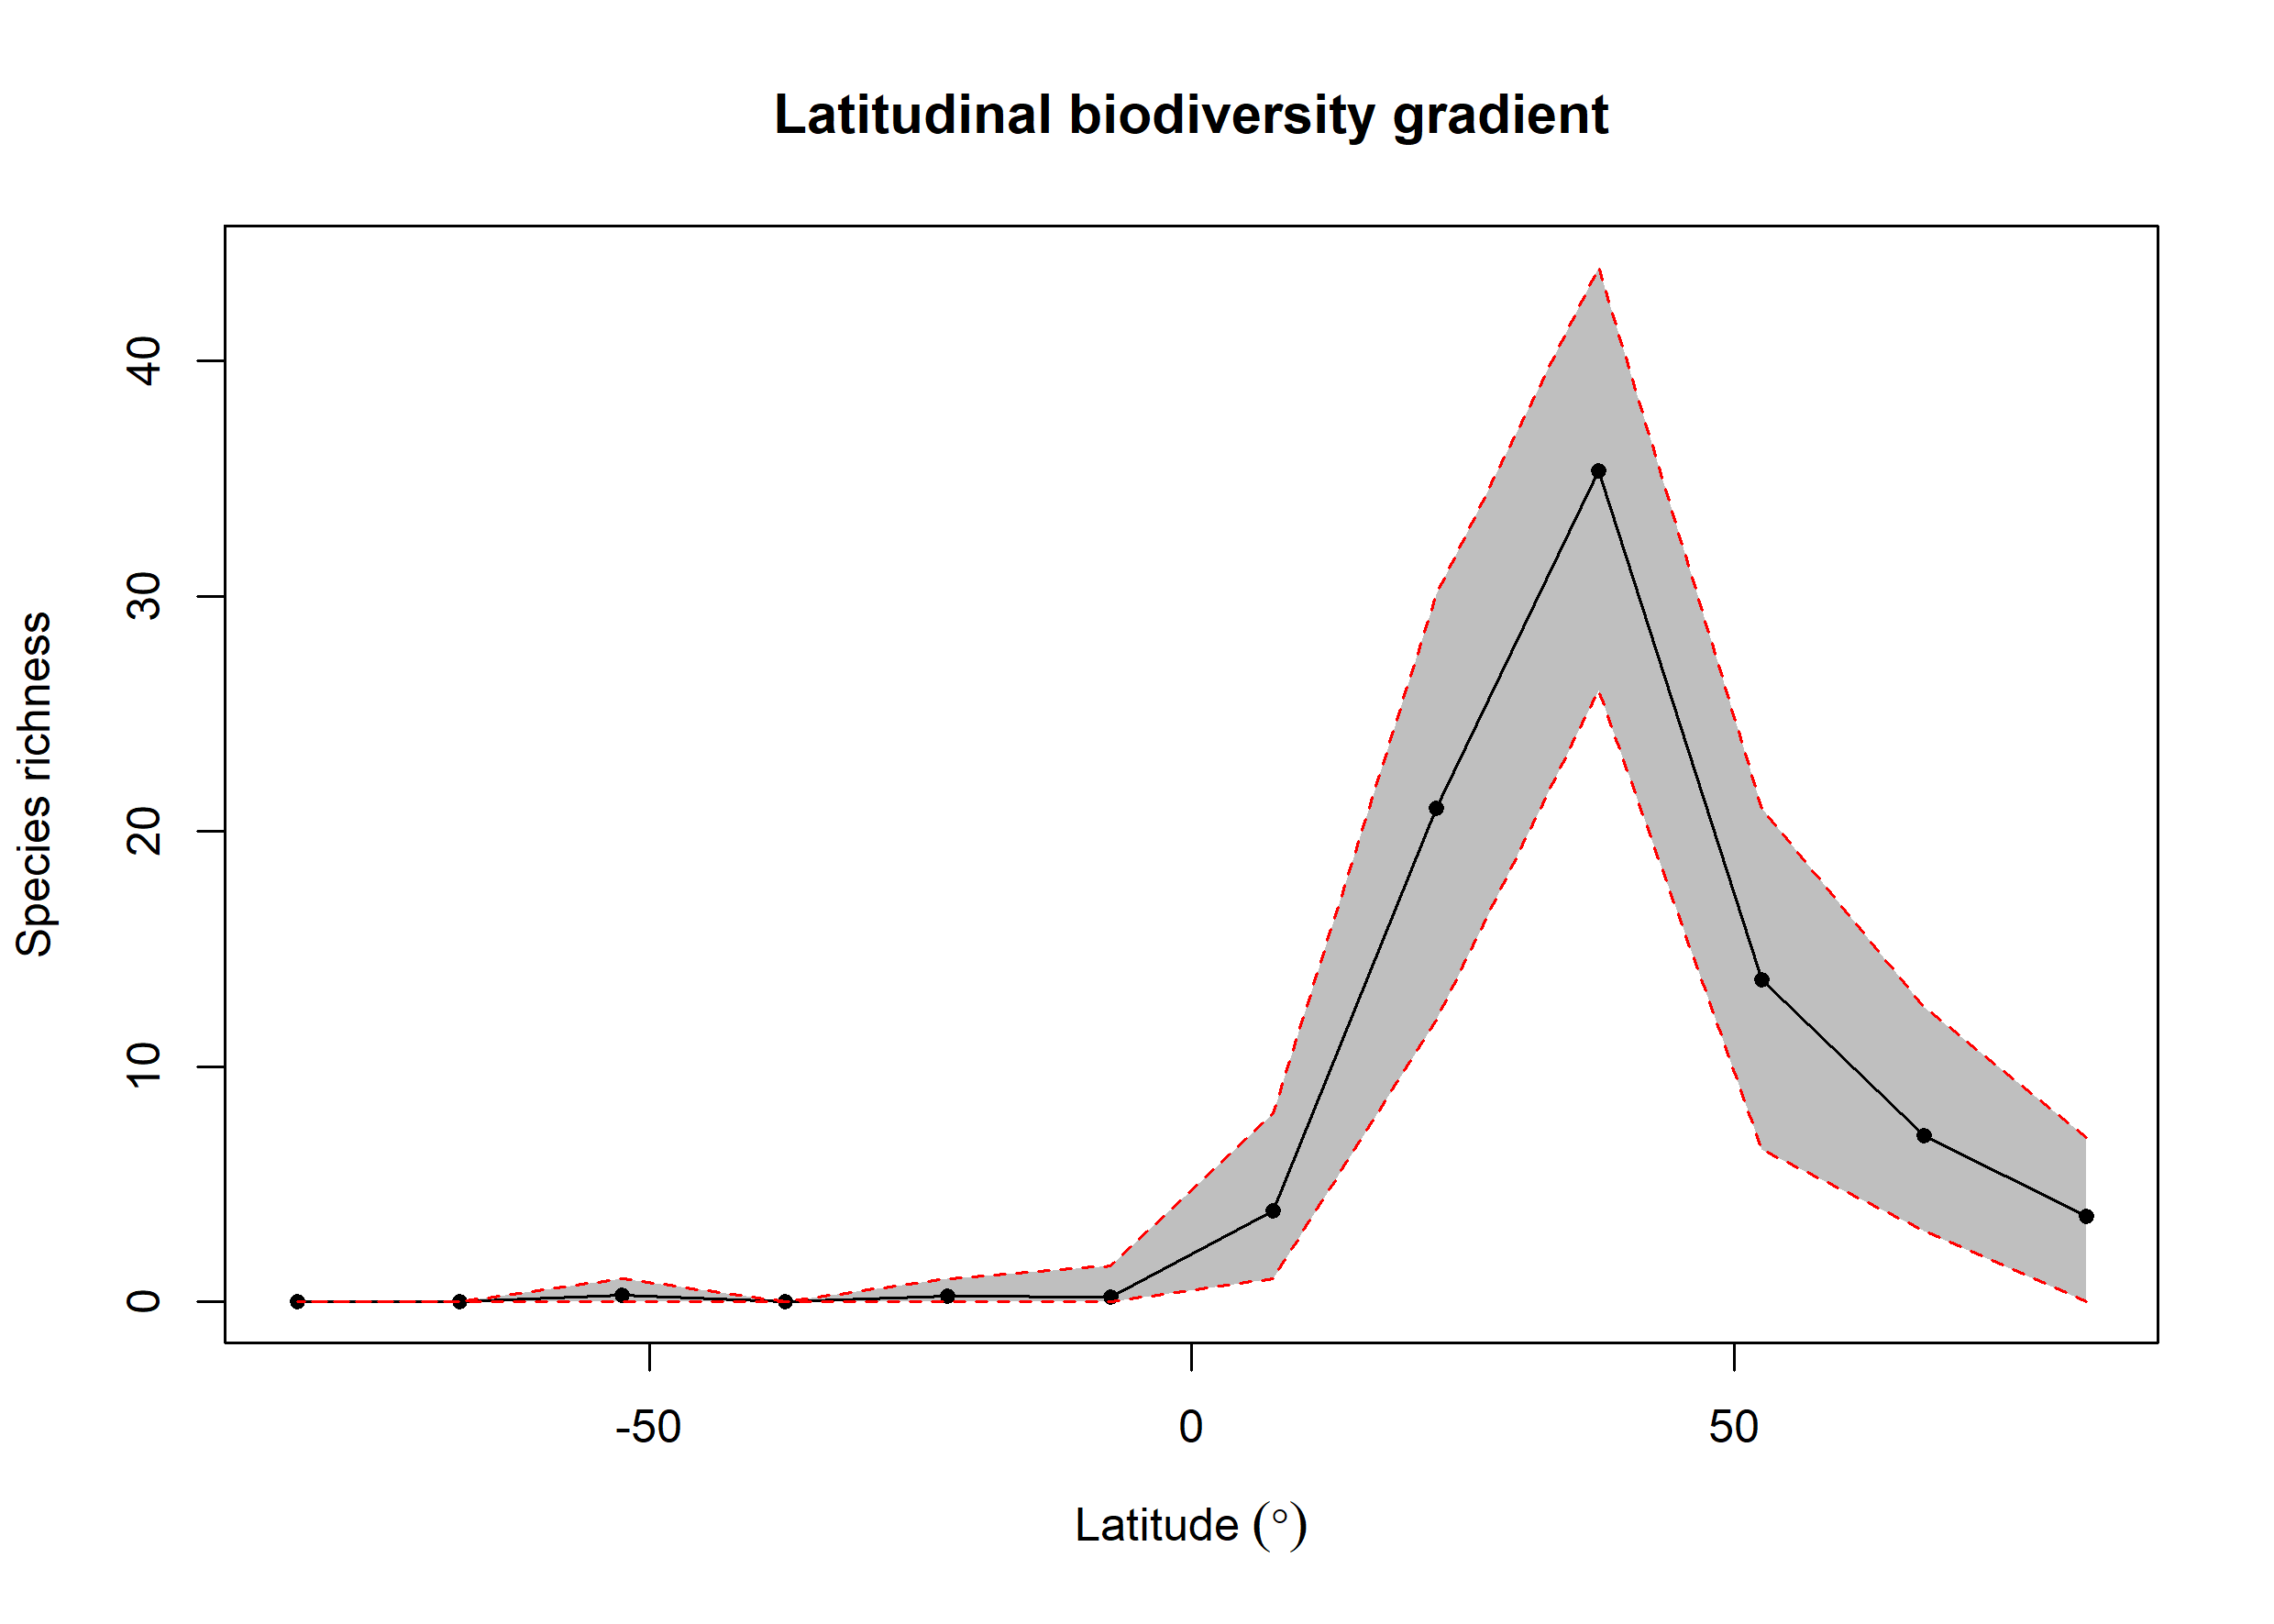

The file beside this chart, header and first rows:
bin, max, min, mid, hemisphere, mean_richness, CI.Lower, CI.Upper
1, 90, 75, 82.5, N, 3.64, 0, 7
2, 75, 60, 67.5, N, 7.06, 3, 12.53
3, 60, 45, 52.5, N, 13.7, 6.475, 21
4, 45, 30, 37.5, N, 35.34, 26, 44
5, 30, 15, 22.5, N, 20.98, 12, 30.05
6, 15, 0, 7.5, N, 3.88, 1, 8
7, 0, -15, -7.5, S, 0.22, 0, 1.525
8, -15, -30, -22.5, S, 0.23, 0, 1
9, -30, -45, -37.5, S, 0, 0, 0
10, -45, -60, -52.5, S, 0.27, 0, 1
11, -60, -75, -67.5, S, 0, 0, 0
12, -75, -90, -82.5, S, 0, 0, 0
